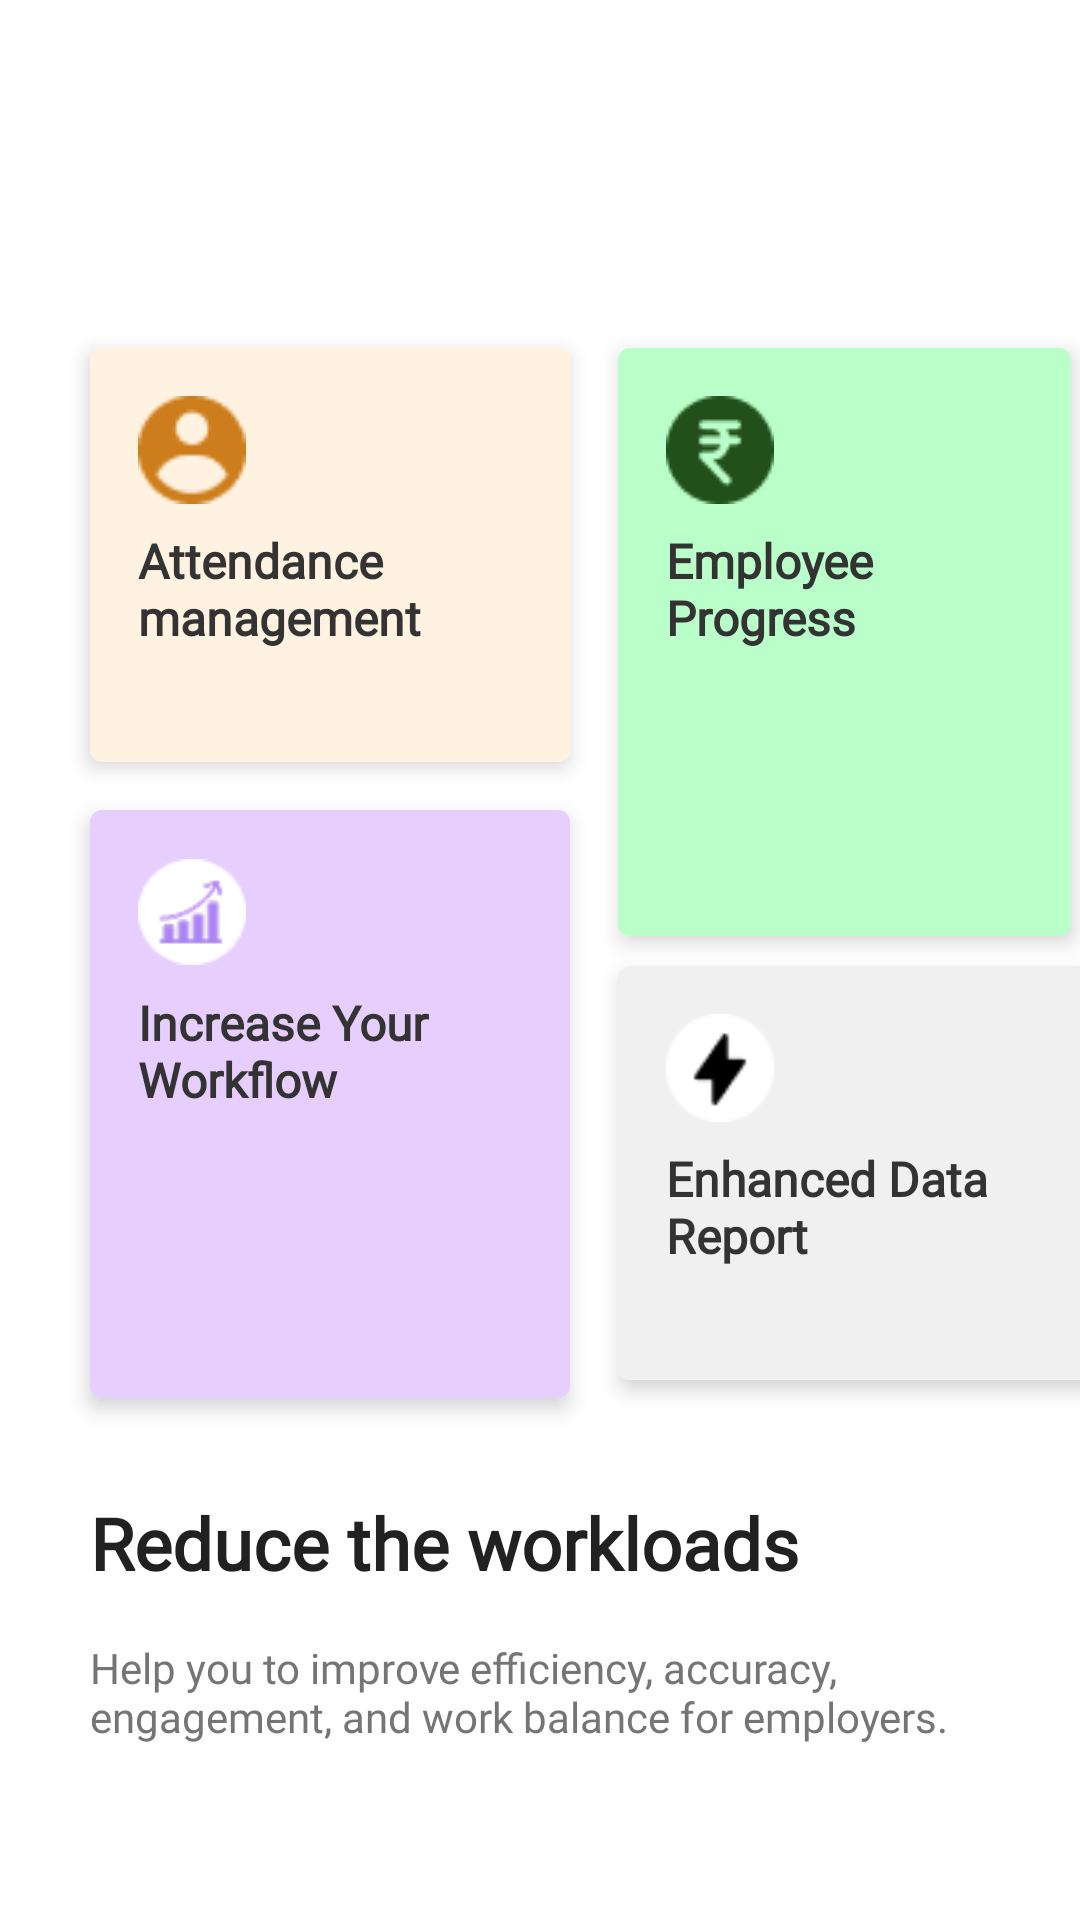

Reconstruct the res/layout file that produces this screen, plus the resources it refers to.
<!-- AndroidManifest.xml: application theme Theme.KapilScouting -->
<!-- res/layout/activity_on_boarding.xml -->
<?xml version="1.0" encoding="utf-8"?>
<androidx.constraintlayout.widget.ConstraintLayout
    xmlns:android="http://schemas.android.com/apk/res/android"
    xmlns:app="http://schemas.android.com/apk/res-auto"
    xmlns:tools="http://schemas.android.com/tools"
    android:layout_width="match_parent"
    android:background="@color/white"
    android:layout_height="match_parent"
    tools:context=".OnBoardingActivity">

    
    <androidx.cardview.widget.CardView
        android:id="@+id/card_attendance"
        android:layout_width="160dp"
        android:layout_height="138dp"
        android:layout_marginStart="30dp"
        android:layout_marginTop="116dp"
        app:cardCornerRadius="4dp"
        app:cardElevation="4dp"
        app:layout_constraintStart_toStartOf="parent"
        app:layout_constraintTop_toTopOf="parent">

        <RelativeLayout
            android:layout_width="match_parent"
            android:layout_height="match_parent"
            android:background="#FFF2E0"
            android:padding="16dp">

            <ImageView
                android:id="@+id/icon_attendance"
                android:layout_width="36dp"
                android:layout_height="36dp"
                android:layout_marginBottom="8dp"
                android:src="@drawable/ic_icon_user" />

            <TextView
                android:layout_width="wrap_content"
                android:layout_height="wrap_content"
                android:layout_below="@id/icon_attendance"
                android:text="Attendance management"
                android:fontFamily="@font/roboto"
                android:textColor="#333333"
                android:textSize="16sp"
                android:textStyle="bold" />
        </RelativeLayout>
    </androidx.cardview.widget.CardView>

    
    <androidx.cardview.widget.CardView
        android:id="@+id/card_employee"
        android:layout_width="151dp"
        android:layout_height="196dp"
        android:layout_marginStart="16dp"
        app:cardCornerRadius="4dp"
        app:cardElevation="4dp"
        app:layout_constraintStart_toEndOf="@id/card_attendance"
        app:layout_constraintTop_toTopOf="@id/card_attendance">

        <RelativeLayout
            android:layout_width="match_parent"
            android:layout_height="match_parent"
            android:background="#BAFFC9"
            android:padding="16dp">

            <ImageView
                android:id="@+id/icon_employee"
                android:layout_width="36dp"
                android:layout_height="36dp"
                android:layout_marginBottom="8dp"
                android:src="@drawable/ic_icon_rupee" />

            <TextView
                android:layout_width="wrap_content"
                android:layout_height="wrap_content"
                android:layout_below="@id/icon_employee"
                android:fontFamily="@font/roboto"
                android:text="Employee Progress"
                android:textColor="#333333"
                android:textSize="16sp"
                android:textStyle="bold" />
        </RelativeLayout>
    </androidx.cardview.widget.CardView>

    
    <androidx.cardview.widget.CardView
        android:id="@+id/card_workflow"
        android:layout_width="160dp"
        android:layout_height="196dp"
        android:layout_marginTop="16dp"
        app:cardCornerRadius="4dp"
        app:cardElevation="4dp"
        app:layout_constraintStart_toStartOf="@id/card_attendance"
        app:layout_constraintTop_toBottomOf="@id/card_attendance">

        <RelativeLayout
            android:layout_width="match_parent"
            android:layout_height="match_parent"
            android:background="#E6CFFF"
            android:padding="16dp">

            <ImageView
                android:id="@+id/icon_workflow"
                android:layout_width="36dp"
                android:layout_height="36dp"
                android:layout_marginBottom="8dp"
                android:src="@drawable/ic_icon_growth" />

            <TextView
                android:layout_width="wrap_content"
                android:layout_height="wrap_content"
                android:layout_below="@id/icon_workflow"
                android:text="Increase Your Workflow"
                android:fontFamily="@font/roboto"
                android:textColor="#333333"
                android:textSize="16sp"
                android:textStyle="bold" />
        </RelativeLayout>
    </androidx.cardview.widget.CardView>

    
    <androidx.cardview.widget.CardView
        android:id="@+id/card_report"
        android:layout_width="158dp"
        android:layout_height="138dp"
        android:layout_marginStart="16dp"
        android:layout_marginTop="10dp"
        app:cardCornerRadius="4dp"
        app:cardElevation="4dp"
        app:layout_constraintStart_toEndOf="@id/card_workflow"
        app:layout_constraintTop_toBottomOf="@id/card_employee">

        <RelativeLayout
            android:layout_width="match_parent"
            android:layout_height="match_parent"
            android:background="#F0F0F0"
            android:padding="16dp">

            <ImageView
                android:id="@+id/icon_report"
                android:layout_width="36dp"
                android:layout_height="36dp"
                android:layout_marginBottom="8dp"
                android:src="@drawable/ic_icon_lightning" />

            <TextView
                android:layout_width="wrap_content"
                android:layout_height="wrap_content"
                android:layout_below="@id/icon_report"
                android:text="Enhanced Data Report"
                android:fontFamily="@font/roboto"
                android:textColor="#333333"
                android:textSize="16sp"
                android:textStyle="bold" />
        </RelativeLayout>
    </androidx.cardview.widget.CardView>

    
    <TextView
        android:id="@+id/text_header"
        android:layout_width="0dp"
        android:layout_height="wrap_content"
        android:layout_marginTop="32dp"
        android:layout_marginEnd="17dp"
        android:text="Reduce the workloads"
        android:fontFamily="@font/roboto"
        android:textColor="#212121"
        android:textSize="24sp"
        android:textStyle="bold"
        app:layout_constraintEnd_toEndOf="parent"
        app:layout_constraintStart_toStartOf="@id/card_workflow"
        app:layout_constraintTop_toBottomOf="@id/card_workflow" />

    
    <TextView
        android:id="@+id/text_subheader"
        android:layout_width="0dp"
        android:layout_height="wrap_content"
        android:layout_marginTop="16dp"
        android:layout_marginEnd="17dp"
        android:fontFamily="@font/roboto"
        android:text="@string/help_you_to_improve"
        android:textColor="#757575"
        android:textSize="14sp"
        app:layout_constraintEnd_toEndOf="parent"
        app:layout_constraintStart_toStartOf="@id/text_header"
        app:layout_constraintTop_toBottomOf="@id/text_header" />

</androidx.constraintlayout.widget.ConstraintLayout>
<!-- resources referenced by this layout -->
<resources>
  <color name="white">#FFFFFFFF</color>
  <!-- drawable ic_icon_growth: png bitmap (drawable, 1563 bytes) -->
  <!-- drawable ic_icon_lightning: png bitmap (drawable, 647 bytes) -->
  <!-- drawable ic_icon_rupee: png bitmap (drawable, 930 bytes) -->
  <!-- drawable ic_icon_user: png bitmap (drawable, 932 bytes) -->
  <string name="help_you_to_improve">Help you to improve efficiency, accuracy,
  engagement, and work balance for employers.</string>
  <style name="Theme.KapilScouting" parent="Base.Theme.KapilScouting" />
  <style name="Base.Theme.KapilScouting" parent="Theme.Material3.DayNight.NoActionBar">
          
          
      </style>
</resources>
